Dataset: data (GitHub, gogojjh/Zhongkong-Cup). Classes: Baishikele, Baishikele blue, Fenda, Jianyikele, Meinianda, Mengniu Chun, Mengniu Gaogai, QQ Xing, QQ Xing cartoon, Xuebi, Xuehua, Yangleduo, Yili, Youjun, Youyi.

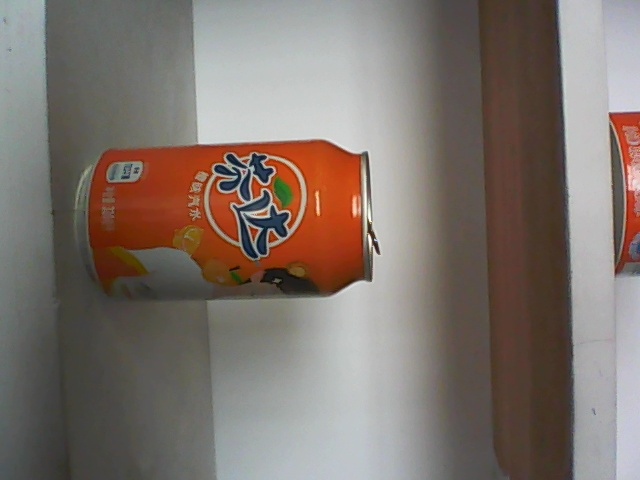
Label: Fenda

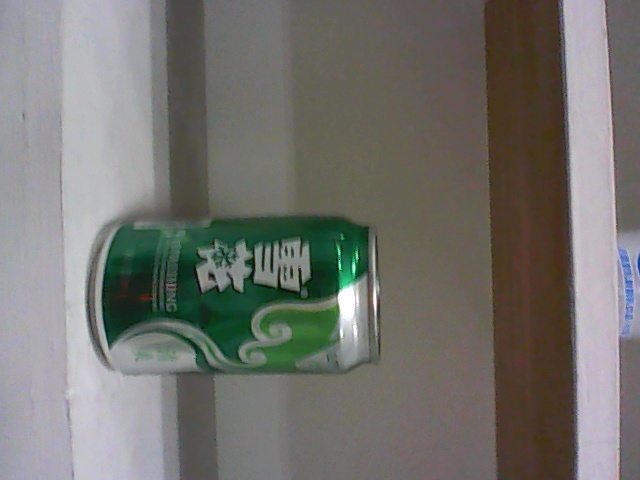
Label: Xuehua

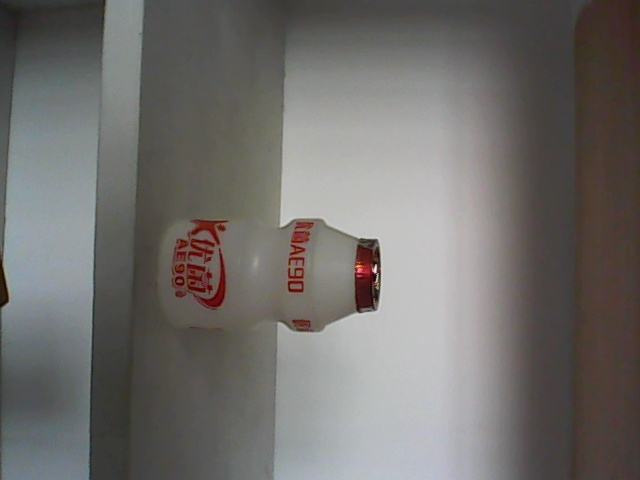
Label: Youjun

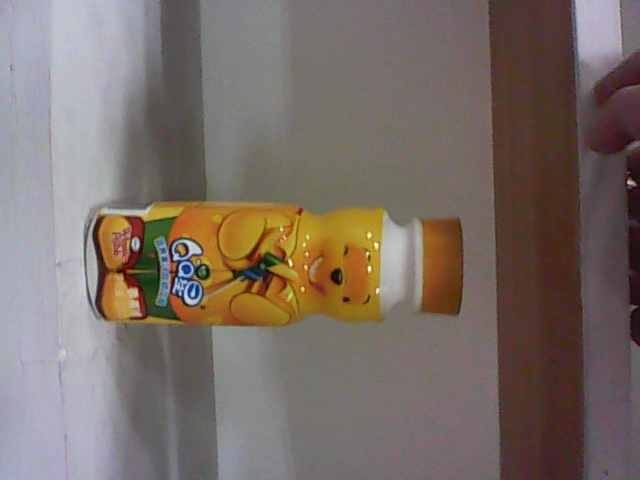
Label: QQ Xing

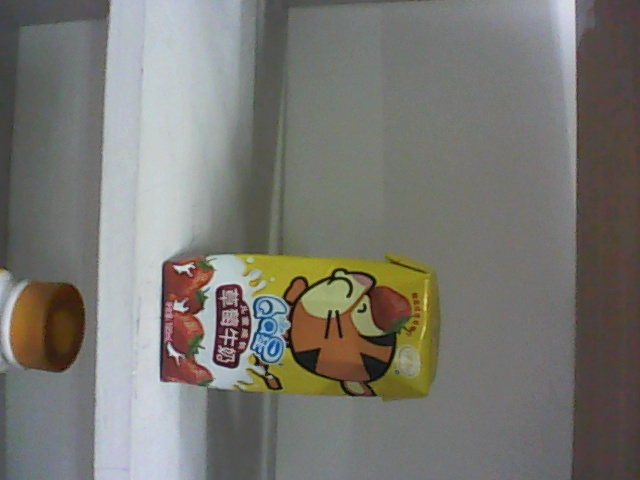
Label: QQ Xing cartoon

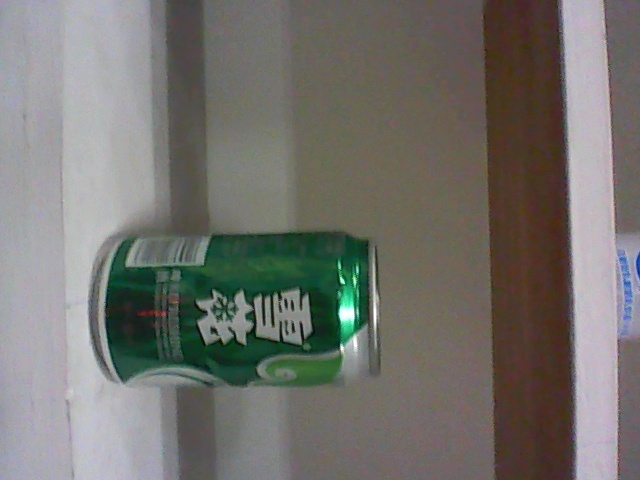
Label: Xuehua
